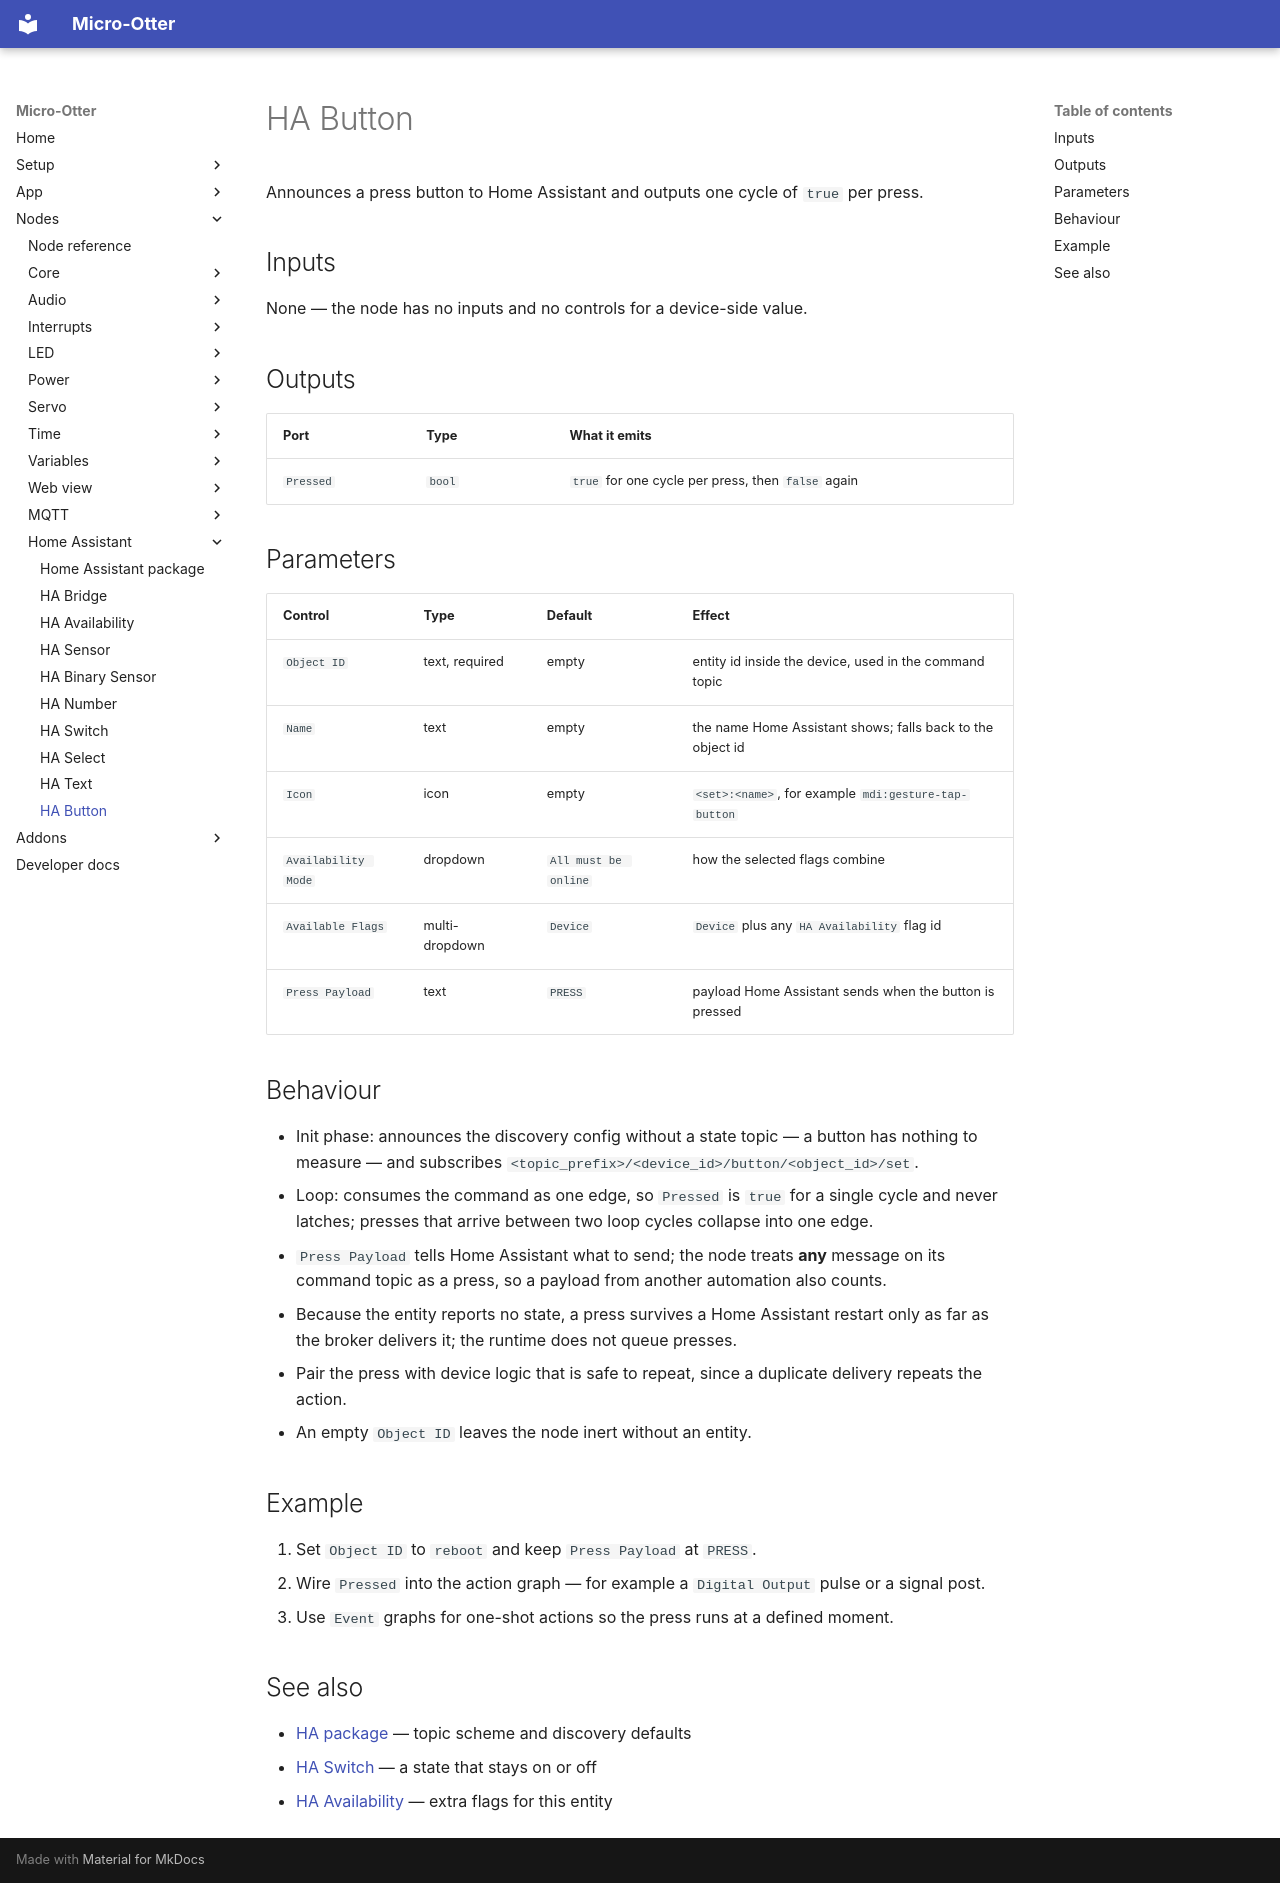

repository: dodeka12/micro-otter · page: nodes/hass/hass-button/index.html · generator: mkdocs

# HA Button

Announces a press button to Home Assistant and outputs one cycle of `true` per press.

## Inputs

None — the node has no inputs and no controls for a device-side value.

## Outputs

| Port | Type | What it emits |
|---|---|---|
| `Pressed` | `bool` | `true` for one cycle per press, then `false` again |

## Parameters

| Control | Type | Default | Effect |
|---|---|---|---|
| `Object ID` | text, required | empty | entity id inside the device, used in the command topic |
| `Name` | text | empty | the name Home Assistant shows; falls back to the object id |
| `Icon` | icon | empty | `<set>:<name>`, for example `mdi:gesture-tap-button` |
| `Availability Mode` | dropdown | `All must be online` | how the selected flags combine |
| `Available Flags` | multi-dropdown | `Device` | `Device` plus any `HA Availability` flag id |
| `Press Payload` | text | `PRESS` | payload Home Assistant sends when the button is pressed |

## Behaviour

- Init phase: announces the discovery config without a state topic — a button has nothing to
  measure — and subscribes `<topic_prefix>/<device_id>/button/<object_id>/set`.
- Loop: consumes the command as one edge, so `Pressed` is `true` for a single cycle and never
  latches; presses that arrive between two loop cycles collapse into one edge.
- `Press Payload` tells Home Assistant what to send; the node treats **any** message on its command
  topic as a press, so a payload from another automation also counts.
- Because the entity reports no state, a press survives a Home Assistant restart only as far as the
  broker delivers it; the runtime does not queue presses.
- Pair the press with device logic that is safe to repeat, since a duplicate delivery repeats the
  action.
- An empty `Object ID` leaves the node inert without an entity.

## Example

1. Set `Object ID` to `reboot` and keep `Press Payload` at `PRESS`.
2. Wire `Pressed` into the action graph — for example a `Digital Output` pulse or a signal post.
3. Use `Event` graphs for one-shot actions so the press runs at a defined moment.

## See also

- [HA package](index.md) — topic scheme and discovery defaults
- [HA Switch](hass-switch.md) — a state that stays on or off
- [HA Availability](hass-availability.md) — extra flags for this entity
